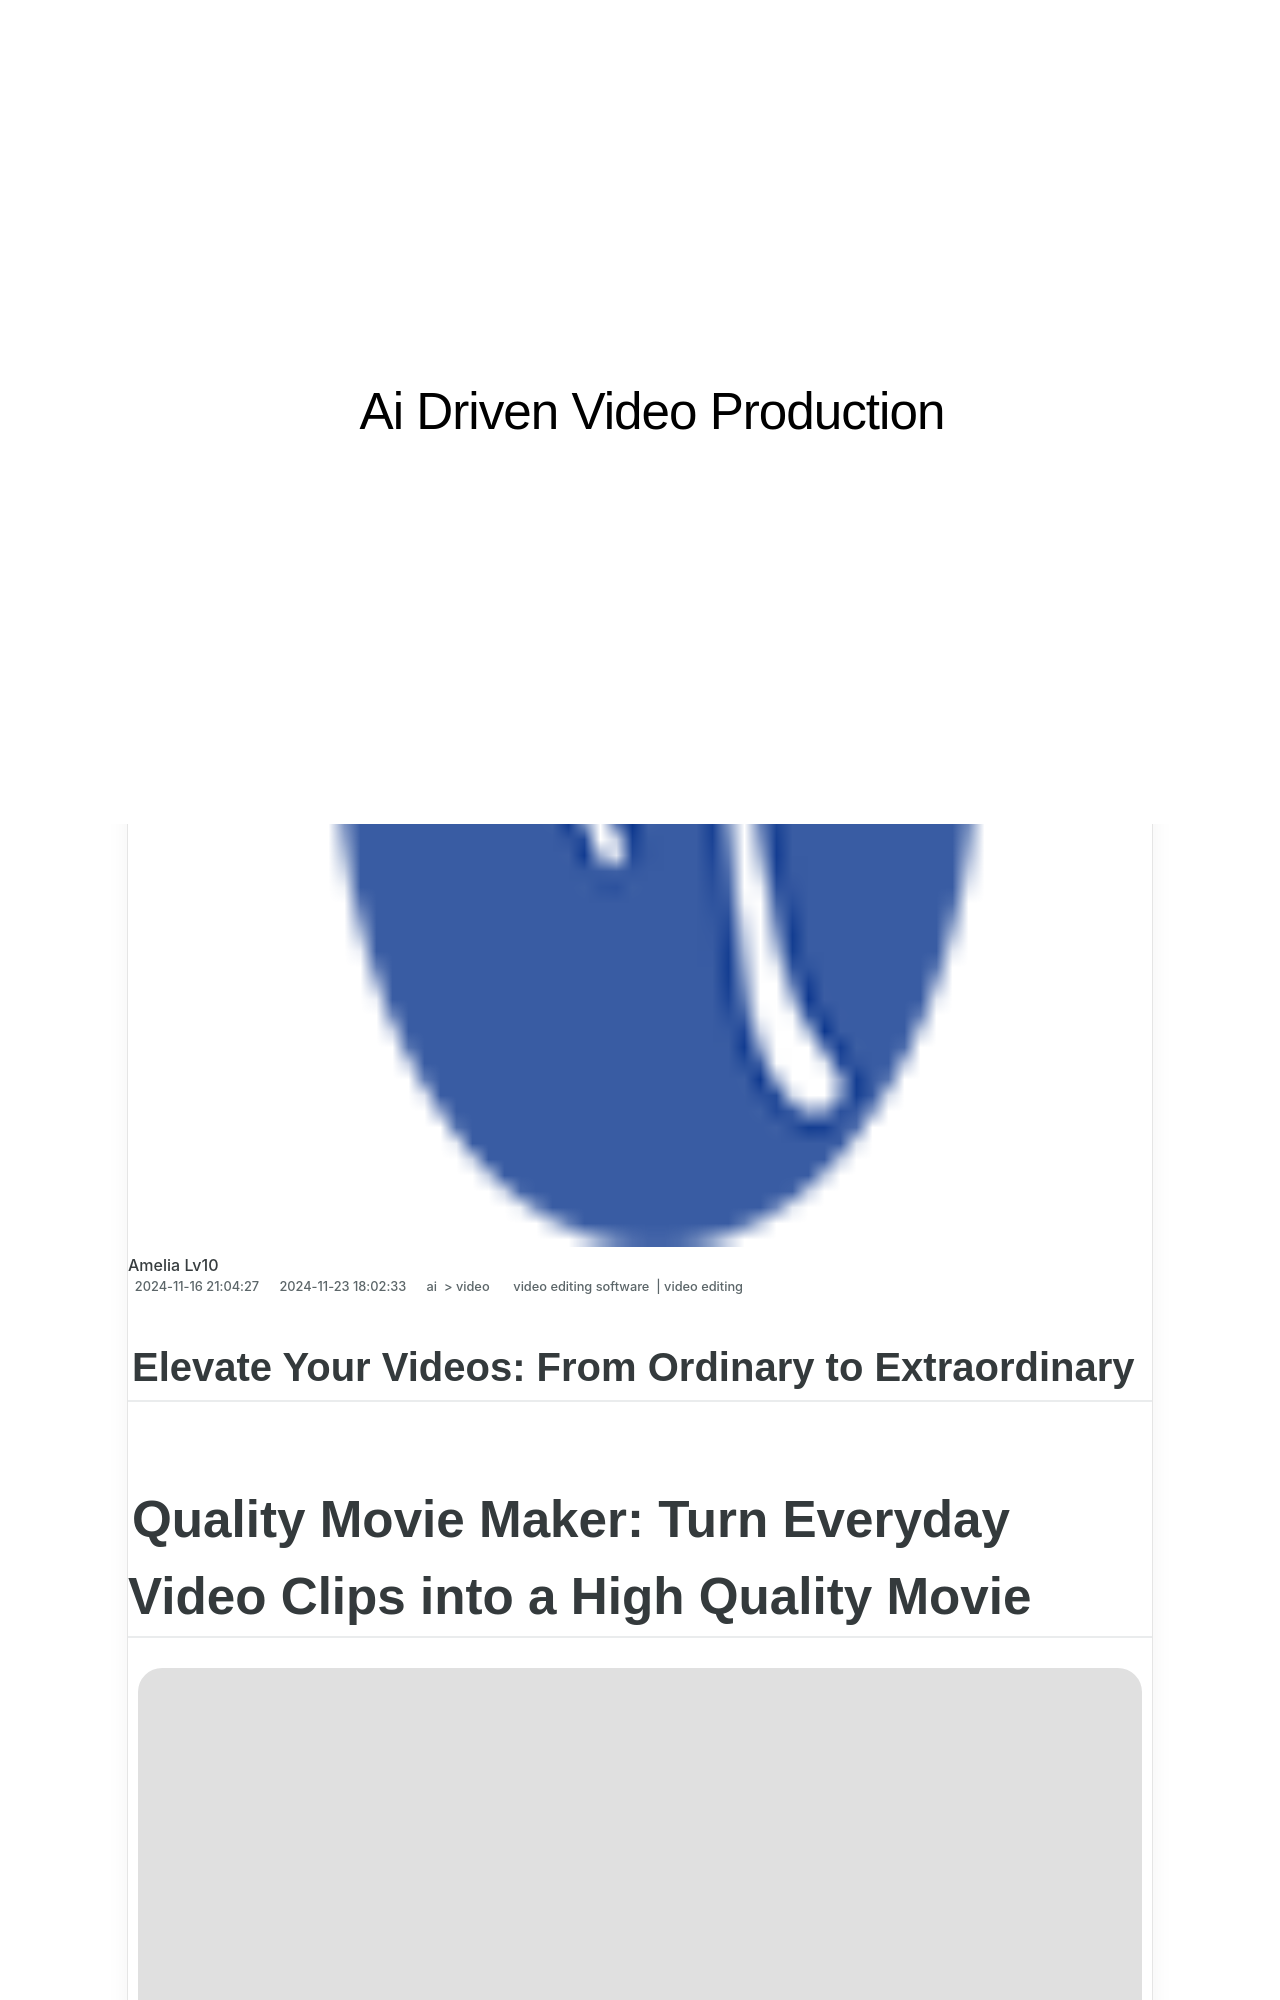

repository: techidaily/site-ai-driven-video-production · page: elevate-your-videos-from-ordinary-to-extraordinary/index.html · generator: jekyll

---
title: Elevate Your Videos From Ordinary to Extraordinary
date: 2024-11-16T21:04:27.319Z
updated: 2024-11-23T18:02:33.748Z
tags: 
  - video editing software
  - video editing
categories: 
  - ai
  - video
description: This Article Describes Elevate Your Videos From Ordinary to Extraordinary
excerpt: This Article Describes Elevate Your Videos From Ordinary to Extraordinary
keywords: transform your videos 10 online rotators to try,how to extract audio from youtube videos,10 leading music video editors to elevate your artistry,elevate your footage transform ordinary videos into extraordinary movies,elevate your video game top online editors for chromebook,elevate your videos from ordinary to extraordinary,elevate your footage transform ordinary videos into extraordinary
thumbnail: https://thmb.techidaily.com/d8d350936386f188a2d4be816539be2eaee7c30695c76166aa925348b0ff1b74.jpg
---

## Elevate Your Videos: From Ordinary to Extraordinary

# Quality Movie Maker: Turn Everyday Video Clips into a High Quality Movie

![author avatar](https://lh5.googleusercontent.com/-AIMmjowaFs4/AAAAAAAAAAI/AAAAAAAAABc/Y5UmwDaI7HU/s250-c-k/photo.jpg)
